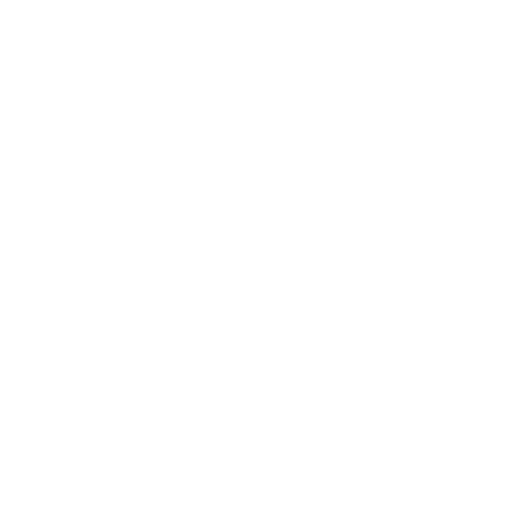
t = 0.00 s
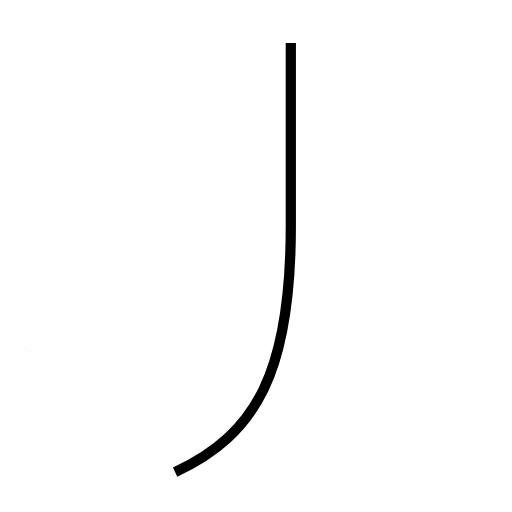
t = 1.39 s
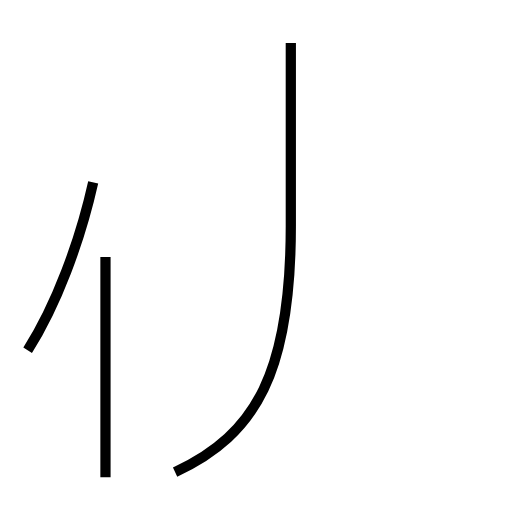
t = 2.56 s
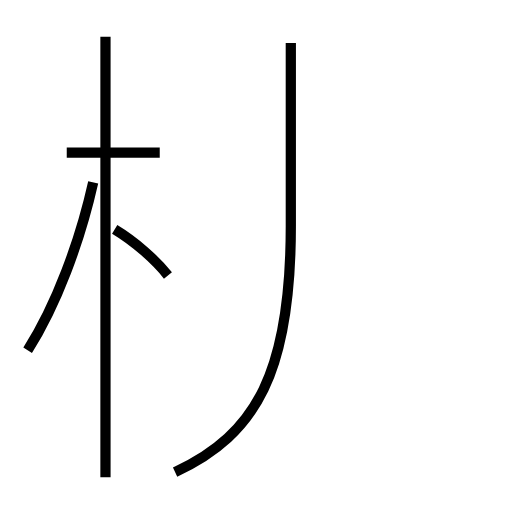
t = 3.69 s
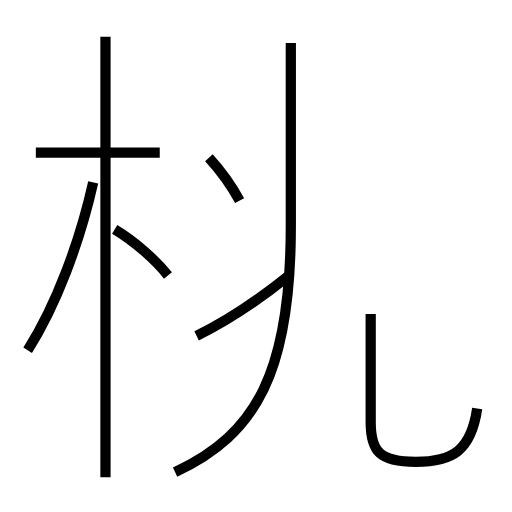
t = 5.05 s
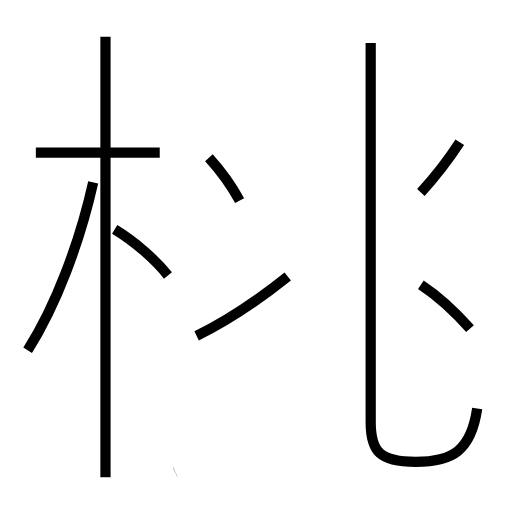
t = 6.22 s

The animated SVG that drew these frames (rendered in a browser with its animation timeline set to each time). Animation: 10 SMIL elements (animate=10); one cycle of 6.22 s.

<?xml version='1.0' encoding='utf-8'?>
<svg viewBox="0.0 -6.0 50.0 50.0" version="1.1" xmlns="http://www.w3.org/2000/svg"><rect x="-1000" y="-1000" width="2000" height="2000" stroke="white" fill="white" /><g style="fill:none;stroke:#000000;stroke-width:1"><path d="M 17.1 2.1 C 25.1 -1.6 28.4 -7.8 28.4 -21.9 L 28.4 -39.8 " transform="translate(0.0 38.0)" stroke-dasharray="46.25859735599582" stroke-dashoffset="46.25859735599582"><animate attributeName="stroke-dashoffset" from="46.25859735599582" to="0" dur="1.3877579206798745s" begin="0s; anim_end.end" fill="freeze" id="anim0" /></path><path d="M 2.7 -9.8 C 5.5 -14.2 7.8 -20.4 9.1 -26.2 " transform="translate(0.0 38.0)" stroke-dasharray="17.684300816606722" stroke-dashoffset="17.684300816606722"><animate attributeName="stroke-dashoffset" from="17.684300816606722" to="0" dur="0.5305290244982016s" begin="anim0.end" fill="freeze" id="anim1" /></path><path d="M 10.3 2.6 L 10.3 -40.4 " transform="translate(0.0 38.0)" stroke-dasharray="43.0" stroke-dashoffset="43.0"><animate attributeName="stroke-dashoffset" from="43.0" to="0" dur="1.29s" begin="anim1.end" fill="freeze" id="anim2" /></path><path d="M 16.4 -17.1 C 15.2 -18.6 13.2 -20.4 11.2 -21.6 " transform="translate(0.0 38.0)" stroke-dasharray="6.908562968853874" stroke-dashoffset="6.908562968853874"><animate attributeName="stroke-dashoffset" from="6.908562968853874" to="0" dur="0.20725688906561623s" begin="anim2.end" fill="freeze" id="anim3" /></path><path d="M 15.6 -29.1 L 3.5 -29.1 " transform="translate(0.0 38.0)" stroke-dasharray="12.1" stroke-dashoffset="12.1"><animate attributeName="stroke-dashoffset" from="12.1" to="0" dur="0.363s" begin="anim3.end" fill="freeze" id="anim4" /></path><path d="M 19.2 -11.2 C 22.1 -12.6 25.1 -14.6 28.1 -17.0 " transform="translate(0.0 38.0)" stroke-dasharray="10.644988432185036" stroke-dashoffset="10.644988432185036"><animate attributeName="stroke-dashoffset" from="10.644988432185036" to="0" dur="0.31934965296555107s" begin="anim4.end" fill="freeze" id="anim5" /></path><path d="M 23.4 -24.4 C 22.6 -25.9 21.4 -27.5 20.4 -28.6 " transform="translate(0.0 38.0)" stroke-dasharray="5.173163833760495" stroke-dashoffset="5.173163833760495"><animate attributeName="stroke-dashoffset" from="5.173163833760495" to="0" dur="0.15519491501281485s" begin="anim5.end" fill="freeze" id="anim6" /></path><path d="M 46.6 -4.1 C 46.0 0.0 44.2 1.1 40.6 1.1 C 37.1 1.1 36.2 0.1 36.2 -2.8 L 36.2 -39.8 " transform="translate(0.0 38.0)" stroke-dasharray="52.94700596971012" stroke-dashoffset="52.94700596971012"><animate attributeName="stroke-dashoffset" from="52.94700596971012" to="0" dur="1.5884101790913034s" begin="anim6.end" fill="freeze" id="anim7" /></path><path d="M 45.9 -11.9 C 44.5 -13.5 42.6 -15.2 41.1 -16.2 " transform="translate(0.0 38.0)" stroke-dasharray="6.460367645640206" stroke-dashoffset="6.460367645640206"><animate attributeName="stroke-dashoffset" from="6.460367645640206" to="0" dur="0.19381102936920616s" begin="anim7.end" fill="freeze" id="anim8" /></path><path d="M 41.1 -25.2 C 42.2 -26.4 43.8 -28.4 44.9 -30.1" transform="translate(0.0 38.0)" stroke-dasharray="6.206806661451225" stroke-dashoffset="6.206806661451225"><animate attributeName="stroke-dashoffset" from="6.206806661451225" to="0" dur="0.18620419984353673s" begin="anim8.end" fill="freeze" id="anim_end" /></path></g></svg>
